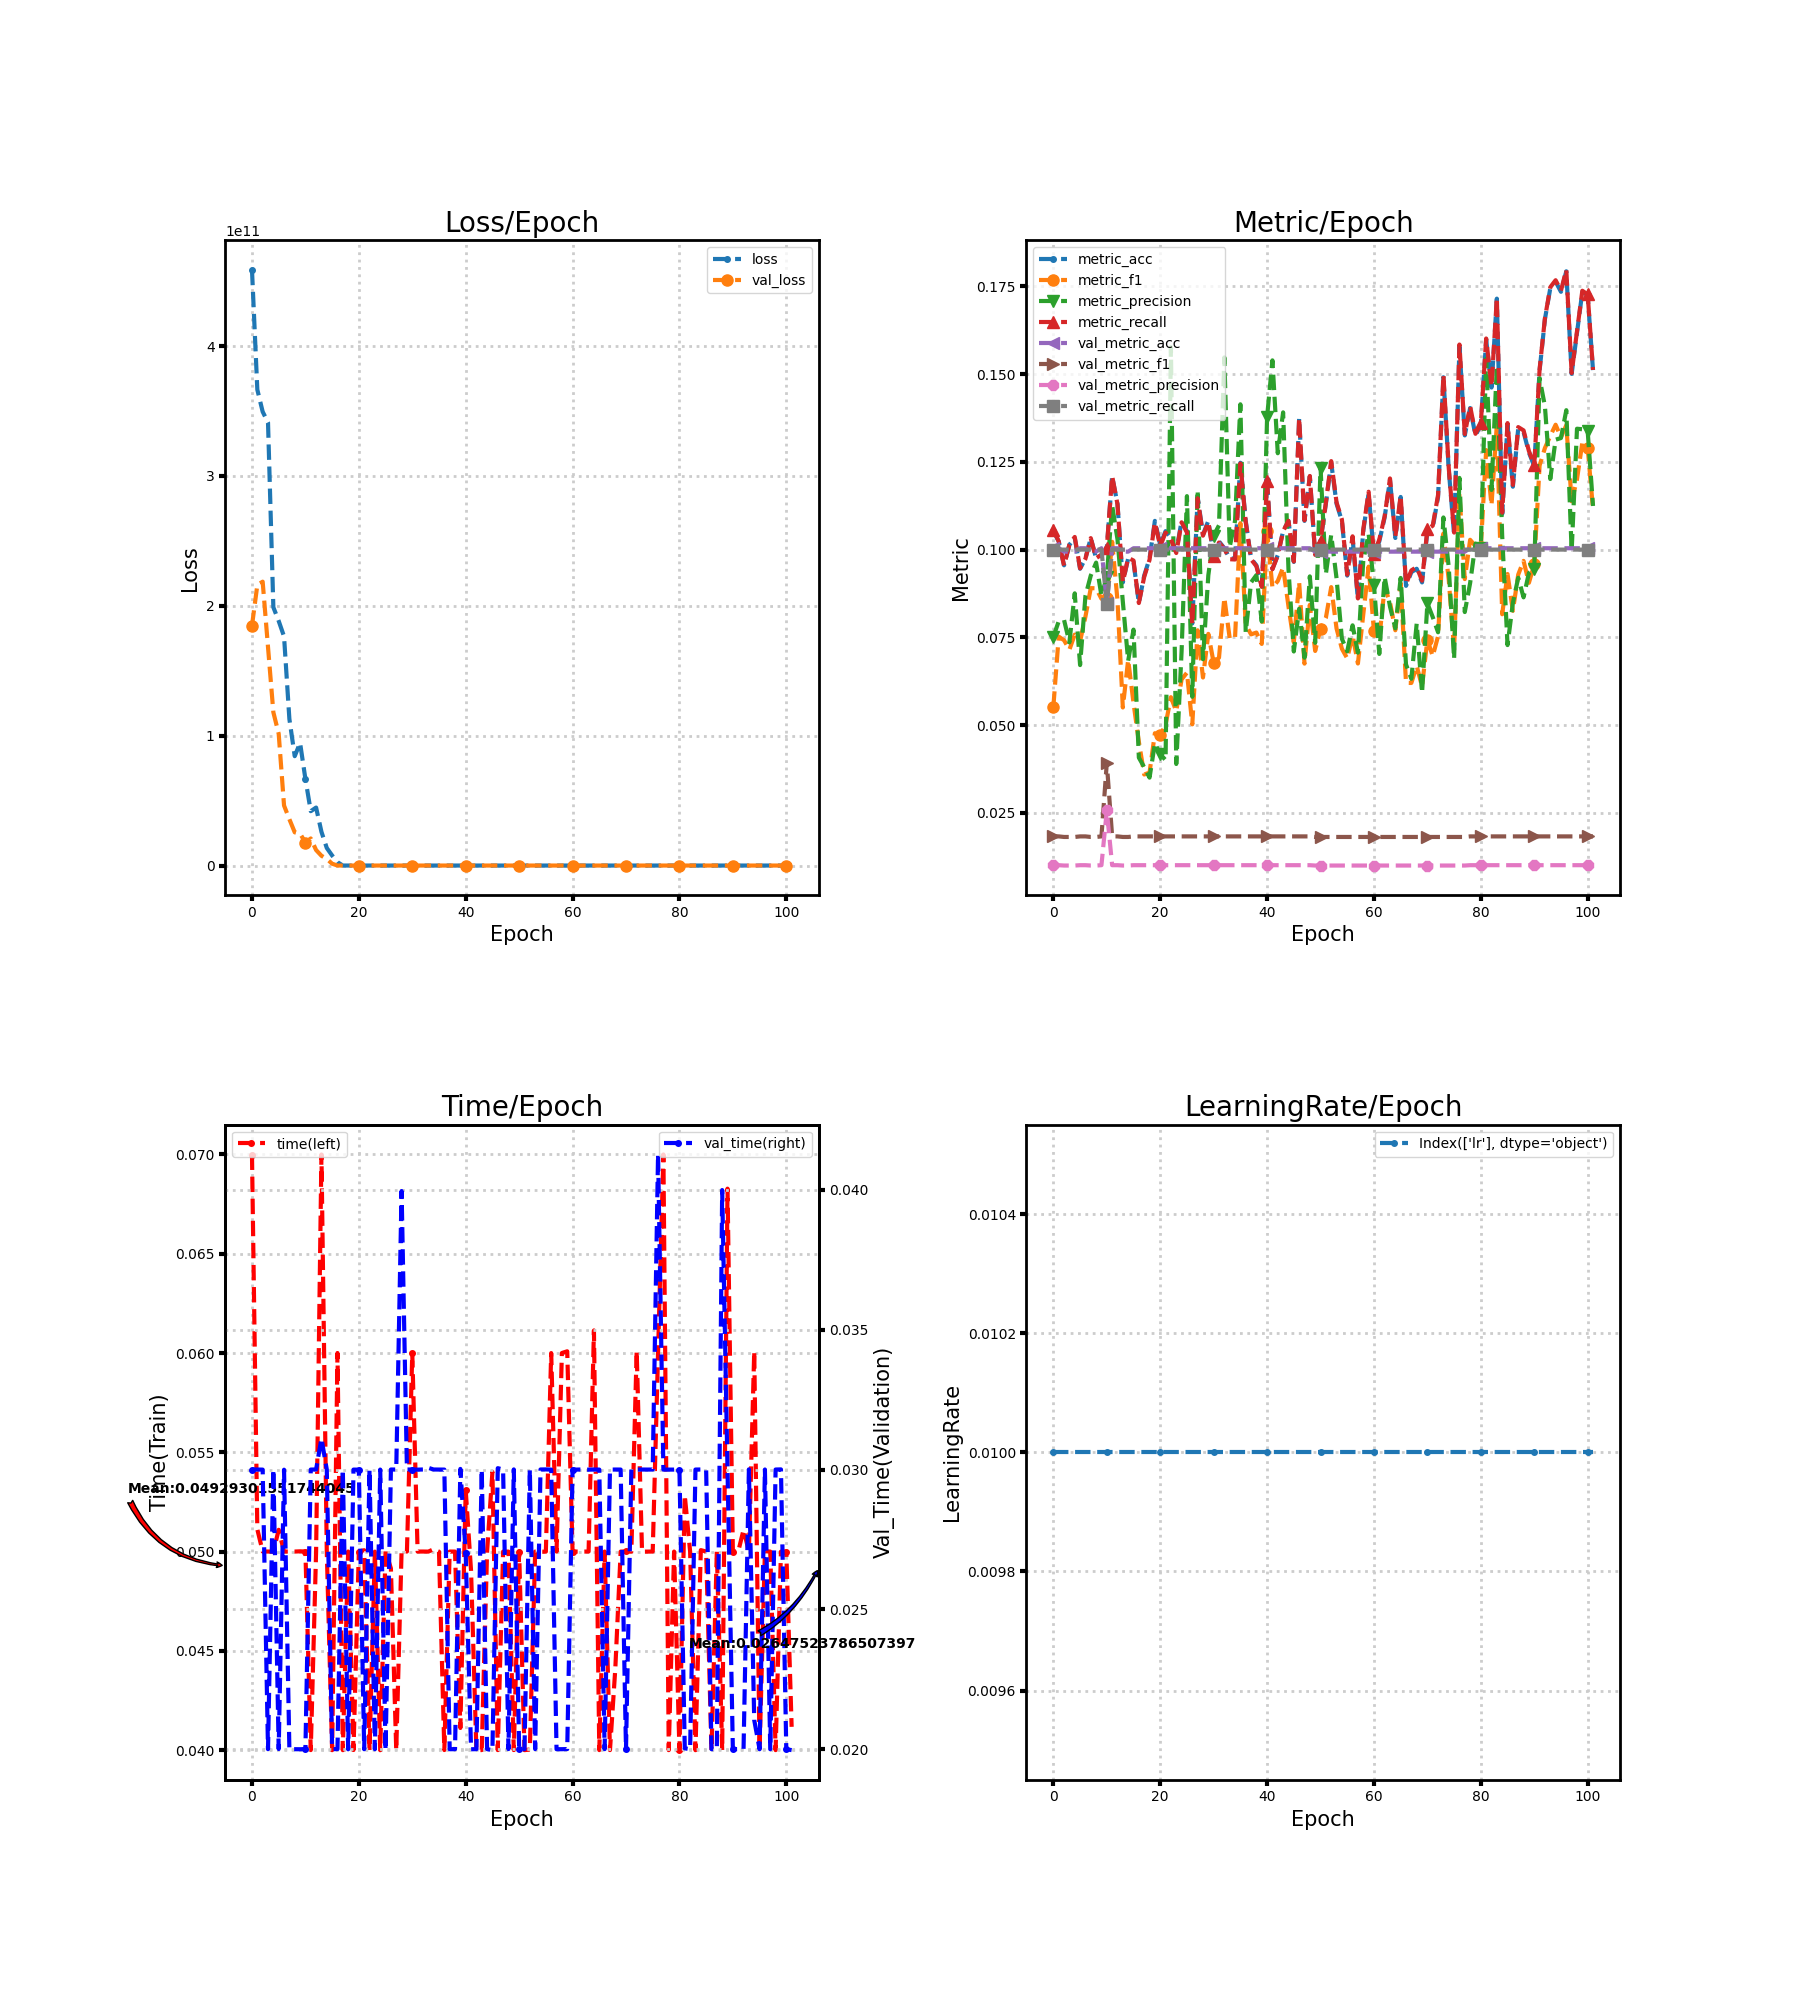

Source data for this figure (header and first rows):
loss, metric_acc, metric_f1, metric_precision, metric_recall, time, lr, val_loss, val_metric_acc, val_metric_f1, val_metric_precision, val_metric_recall, val_time
458726998016, 0.1053, 0.05522, 0.07514, 0.1056, 0.07, 0.01, 184720588800, 0.1004, 0.01825, 0.01004, 0.1, 0.03
366442020864, 0.1023, 0.07519, 0.07957, 0.1023, 0.05112, 0.01, 215991336960, 0.1004, 0.01825, 0.01004, 0.1, 0.03
349440802816, 0.09552, 0.07416, 0.07994, 0.0954, 0.05, 0.01, 218564706304, 0.09942, 0.01809, 0.009942, 0.1, 0.03
341160230912, 0.1014, 0.07147, 0.07355, 0.1014, 0.05, 0.01, 168176615424, 0.09942, 0.01809, 0.009942, 0.1, 0.02
198869467136, 0.1033, 0.07576, 0.08753, 0.1036, 0.04999, 0.01, 118006202368, 0.09942, 0.01809, 0.009942, 0.1, 0.03
188313993216, 0.09454, 0.07386, 0.06708, 0.09466, 0.0511, 0.01, 101434982400, 0.1004, 0.01825, 0.01004, 0.1, 0.02001
176381411328, 0.09747, 0.08088, 0.08678, 0.09739, 0.05, 0.01, 46203604992, 0.1004, 0.01825, 0.01004, 0.1, 0.02999
112819552256, 0.1033, 0.08902, 0.0926, 0.1033, 0.05, 0.01, 35644416000, 0.09942, 0.01809, 0.009942, 0.1, 0.02
84193632256, 0.09747, 0.08897, 0.0963, 0.09756, 0.05, 0.01, 25574569984, 0.09942, 0.01809, 0.009942, 0.1, 0.02
94468366336, 0.09844, 0.08599, 0.08684, 0.09855, 0.05001, 0.01, 24557838336, 0.1004, 0.01825, 0.01004, 0.1, 0.02
66634899456, 0.1004, 0.08612, 0.09219, 0.1005, 0.05, 0.01, 17700634624, 0.0848, 0.03917, 0.02563, 0.08452, 0.02
41838198784, 0.1209, 0.1022, 0.1126, 0.121, 0.04, 0.01, 20849719296, 0.1004, 0.01825, 0.01004, 0.1, 0.03
44654395392, 0.1131, 0.08553, 0.1029, 0.1129, 0.05, 0.01, 11918455808, 0.1004, 0.01825, 0.01004, 0.1, 0.03
25977636864, 0.09064, 0.05499, 0.08516, 0.0907, 0.07, 0.01, 7534121472, 0.09942, 0.01809, 0.009942, 0.1, 0.03111
13515530240, 0.09747, 0.06858, 0.0683, 0.09768, 0.05, 0.01, 5067169280, 0.09942, 0.01809, 0.009942, 0.1, 0.03
7729554432, 0.09649, 0.0563, 0.07719, 0.09688, 0.04, 0.01, 1410664576, 0.1004, 0.01825, 0.01004, 0.1, 0.02
2605532928, 0.0848, 0.04521, 0.0407, 0.08477, 0.06, 0.01, 2.304, 0.1004, 0.01825, 0.01004, 0.1, 0.02
76.63, 0.09259, 0.03589, 0.03797, 0.09223, 0.04, 0.01, 2.304, 0.1004, 0.01825, 0.01004, 0.1, 0.03
81.58, 0.09747, 0.03644, 0.03499, 0.09709, 0.05, 0.01, 2.304, 0.1004, 0.01825, 0.01004, 0.1, 0.01999
65.52, 0.1082, 0.04766, 0.04478, 0.1078, 0.04001, 0.01, 2.304, 0.1004, 0.01825, 0.01004, 0.1, 0.03
58.87, 0.1014, 0.04703, 0.04171, 0.101, 0.05, 0.01, 2.305, 0.1004, 0.01825, 0.01004, 0.1, 0.03
74.93, 0.1053, 0.05009, 0.04, 0.1049, 0.05007, 0.01, 2.305, 0.1004, 0.01825, 0.01004, 0.1, 0.02
50.36, 0.1033, 0.05793, 0.1577, 0.103, 0.04, 0.01, 2.305, 0.1004, 0.01825, 0.01004, 0.1, 0.03
46.77, 0.09942, 0.05392, 0.03889, 0.09903, 0.05, 0.01, 2.305, 0.1004, 0.01825, 0.01004, 0.1, 0.02
36.1, 0.1082, 0.063, 0.07104, 0.1078, 0.04, 0.01, 2.305, 0.1004, 0.01825, 0.01004, 0.1, 0.03
33.8, 0.1053, 0.06491, 0.1152, 0.1049, 0.05004, 0.01, 2.306, 0.1004, 0.01825, 0.01004, 0.1, 0.01997
35.98, 0.07895, 0.05019, 0.05804, 0.07867, 0.04915, 0.01, 2.306, 0.1004, 0.01825, 0.01004, 0.1, 0.03
33.92, 0.115, 0.077, 0.1169, 0.1146, 0.04, 0.01, 2.306, 0.1004, 0.01825, 0.01004, 0.1, 0.03
32.61, 0.1043, 0.06354, 0.06875, 0.104, 0.05004, 0.01, 2.306, 0.1004, 0.01825, 0.01004, 0.1, 0.03996
27.39, 0.1082, 0.07598, 0.09266, 0.1079, 0.05, 0.01, 2.306, 0.1004, 0.01825, 0.01004, 0.1, 0.03
17.48, 0.09844, 0.06772, 0.104, 0.09815, 0.06, 0.01, 2.307, 0.1004, 0.01825, 0.01004, 0.1, 0.03
23.62, 0.1023, 0.06921, 0.1069, 0.102, 0.05, 0.01, 2.307, 0.1004, 0.01825, 0.01004, 0.1, 0.03
20.44, 0.1004, 0.08625, 0.1548, 0.1002, 0.05, 0.01, 2.307, 0.1004, 0.01825, 0.01004, 0.1, 0.03
13.34, 0.09747, 0.07475, 0.1007, 0.09726, 0.05, 0.01, 2.307, 0.1004, 0.01825, 0.01004, 0.1, 0.03006
13.87, 0.09747, 0.07479, 0.1082, 0.09718, 0.05012, 0.01, 2.308, 0.1004, 0.01825, 0.01004, 0.1, 0.03
8.852, 0.1248, 0.1075, 0.1414, 0.1245, 0.04999, 0.01, 2.308, 0.1004, 0.01825, 0.01004, 0.1, 0.03
8.657, 0.1082, 0.07862, 0.07644, 0.1079, 0.04, 0.01, 2.309, 0.1004, 0.01825, 0.01004, 0.1, 0.03
6.895, 0.09747, 0.07584, 0.09065, 0.09722, 0.05, 0.01, 2.309, 0.1004, 0.01825, 0.01004, 0.1, 0.02
6.062, 0.09552, 0.07635, 0.09273, 0.09527, 0.05, 0.01, 2.31, 0.1004, 0.01825, 0.01004, 0.1, 0.02
4.406, 0.08967, 0.0731, 0.0795, 0.08941, 0.04112, 0.01, 2.31, 0.1004, 0.01825, 0.01004, 0.1, 0.03002
4.483, 0.1199, 0.1052, 0.1378, 0.1196, 0.0531, 0.01, 2.311, 0.1004, 0.01825, 0.01004, 0.1, 0.027
5.042, 0.09454, 0.08915, 0.1539, 0.09439, 0.04903, 0.01, 2.311, 0.1004, 0.01825, 0.01004, 0.1, 0.02
3.275, 0.09844, 0.09105, 0.1275, 0.09833, 0.04, 0.01, 2.311, 0.1004, 0.01825, 0.01004, 0.1, 0.02
3.888, 0.1053, 0.09489, 0.1391, 0.1052, 0.04, 0.01, 2.312, 0.1004, 0.01825, 0.01004, 0.1, 0.03
2.763, 0.1082, 0.08385, 0.09448, 0.1082, 0.05, 0.01, 2.312, 0.1004, 0.01825, 0.01004, 0.1, 0.02
2.91, 0.09649, 0.07357, 0.07096, 0.09661, 0.05401, 0.01, 2.312, 0.1004, 0.01825, 0.01004, 0.1, 0.01996
2.643, 0.1374, 0.09071, 0.08313, 0.1375, 0.04, 0.01, 2.312, 0.1004, 0.01825, 0.01004, 0.1, 0.03005
2.37, 0.1082, 0.06749, 0.06918, 0.1084, 0.05, 0.01, 2.312, 0.1004, 0.01825, 0.01004, 0.1, 0.03
2.422, 0.1209, 0.08426, 0.09236, 0.121, 0.05, 0.01, 2.313, 0.1004, 0.01825, 0.01004, 0.1, 0.02
2.373, 0.09844, 0.07111, 0.07343, 0.0985, 0.04, 0.01, 2.313, 0.09942, 0.01809, 0.009942, 0.1, 0.03001
2.519, 0.1023, 0.07742, 0.1234, 0.1026, 0.05, 0.01, 2.313, 0.09942, 0.01809, 0.009942, 0.1, 0.01999
2.39, 0.1131, 0.08053, 0.093, 0.1133, 0.04, 0.01, 2.313, 0.09942, 0.01809, 0.009942, 0.1, 0.02
2.346, 0.1248, 0.0893, 0.1042, 0.1252, 0.04003, 0.01, 2.313, 0.09942, 0.01809, 0.009942, 0.1, 0.03
2.386, 0.1131, 0.0775, 0.09181, 0.1134, 0.05, 0.01, 2.313, 0.09942, 0.01809, 0.009942, 0.1, 0.02
2.275, 0.1082, 0.07174, 0.07458, 0.1086, 0.04999, 0.01, 2.313, 0.09942, 0.01809, 0.009942, 0.1, 0.03
2.372, 0.09259, 0.06898, 0.07099, 0.09286, 0.05, 0.01, 2.313, 0.09942, 0.01809, 0.009942, 0.1, 0.03
2.342, 0.1033, 0.07556, 0.07841, 0.1038, 0.06, 0.01, 2.313, 0.09942, 0.01809, 0.009942, 0.1, 0.03
2.312, 0.08577, 0.06754, 0.07062, 0.08608, 0.05, 0.01, 2.312, 0.09942, 0.01809, 0.009942, 0.1, 0.02
2.246, 0.1053, 0.0815, 0.0968, 0.1057, 0.06, 0.01, 2.312, 0.09942, 0.01809, 0.009942, 0.1, 0.02
2.267, 0.116, 0.09515, 0.1045, 0.1165, 0.06009, 0.01, 2.312, 0.09942, 0.01809, 0.009942, 0.1, 0.02
... 42 more rows
